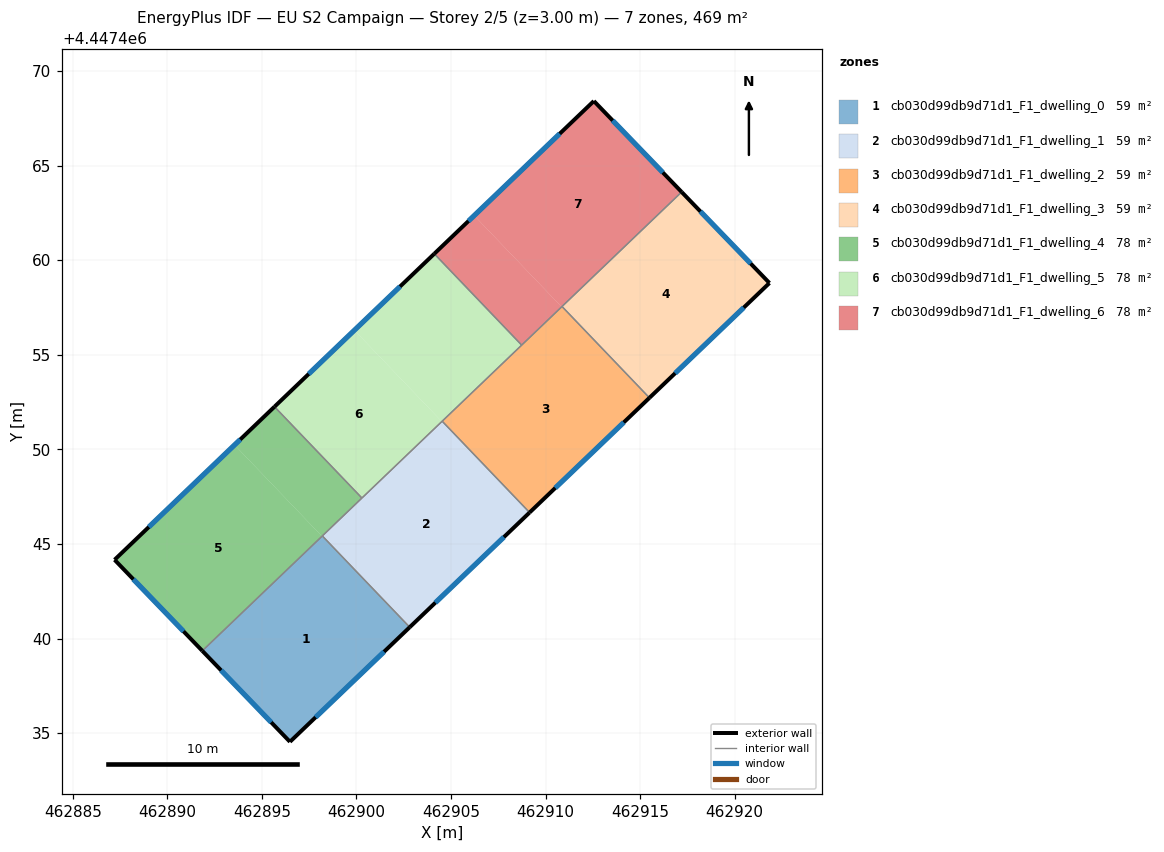
=== STOREY PLAN SPEC (per zone: floor XY polygon, exterior-wall plan segments, windows/doors) ===
zone 1: cb030d99db9d71d1_F1_dwelling_0  (58.6 m²)
  floor: (462898.20, 4447445.43) (462902.82, 4447440.60) (462896.48, 4447434.54) (462891.85, 4447439.35)
  exterior wall: (462896.48, 4447434.54) – (462902.82, 4447440.60)  [8.8 m]
    window: (462897.84, 4447435.84) – (462901.46, 4447439.30)  [8.6 m²]
  exterior wall: (462891.85, 4447439.35) – (462896.48, 4447434.54)  [6.7 m]
    window: (462892.84, 4447438.32) – (462895.49, 4447435.57)  [6.5 m²]
  interior walls: 2
zone 2: cb030d99db9d71d1_F1_dwelling_1  (58.6 m²)
  floor: (462904.53, 4447451.50) (462909.16, 4447446.67) (462902.82, 4447440.60) (462898.20, 4447445.43)
  exterior wall: (462902.82, 4447440.60) – (462909.16, 4447446.67)  [8.8 m]
    window: (462904.17, 4447441.90) – (462907.80, 4447445.37)  [8.6 m²]
  interior walls: 4
zone 3: cb030d99db9d71d1_F1_dwelling_2  (58.6 m²)
  floor: (462910.87, 4447457.56) (462915.49, 4447452.73) (462909.16, 4447446.67) (462904.53, 4447451.50)
  exterior wall: (462909.16, 4447446.67) – (462915.49, 4447452.73)  [8.8 m]
    window: (462910.51, 4447447.97) – (462914.14, 4447451.43)  [8.6 m²]
  interior walls: 4
zone 4: cb030d99db9d71d1_F1_dwelling_3  (58.6 m²)
  floor: (462917.20, 4447463.62) (462921.84, 4447458.80) (462915.49, 4447452.73) (462910.87, 4447457.56)
  exterior wall: (462921.84, 4447458.80) – (462917.20, 4447463.62)  [6.7 m]
    window: (462920.85, 4447459.83) – (462918.19, 4447462.59)  [6.6 m²]
  exterior wall: (462915.49, 4447452.73) – (462921.84, 4447458.80)  [8.8 m]
    window: (462916.85, 4447454.03) – (462920.48, 4447457.50)  [8.6 m²]
  interior walls: 2
zone 5: cb030d99db9d71d1_F1_dwelling_4  (78.2 m²)
  floor: (462893.55, 4447450.24) (462898.18, 4447445.41) (462891.85, 4447439.35) (462887.21, 4447444.17)
  floor: (462895.67, 4447452.26) (462900.29, 4447447.43) (462898.18, 4447445.41) (462893.55, 4447450.24)
  exterior wall: (462887.21, 4447444.17) – (462891.85, 4447439.35)  [6.7 m]
    window: (462888.20, 4447443.13) – (462890.85, 4447440.38)  [6.6 m²]
  exterior wall: (462895.67, 4447452.26) – (462887.21, 4447444.17)  [11.7 m]
    window: (462893.85, 4447450.53) – (462889.02, 4447445.90)  [11.5 m²]
  interior walls: 3
zone 6: cb030d99db9d71d1_F1_dwelling_5  (78.2 m²)
  floor: (462899.89, 4447456.30) (462904.51, 4447451.48) (462900.29, 4447447.43) (462895.67, 4447452.26)
  floor: (462904.12, 4447460.35) (462908.74, 4447455.52) (462904.51, 4447451.48) (462899.89, 4447456.30)
  exterior wall: (462904.11, 4447460.35) – (462895.67, 4447452.26)  [11.7 m]
    window: (462902.31, 4447458.62) – (462897.48, 4447453.99)  [11.5 m²]
  interior walls: 4
zone 7: cb030d99db9d71d1_F1_dwelling_6  (78.2 m²)
  floor: (462912.55, 4447468.43) (462917.20, 4447463.62) (462910.85, 4447457.54) (462906.23, 4447462.37)
  floor: (462906.23, 4447462.37) (462910.85, 4447457.54) (462908.74, 4447455.52) (462904.12, 4447460.35)
  exterior wall: (462917.20, 4447463.62) – (462912.55, 4447468.43)  [6.7 m]
    window: (462916.20, 4447464.65) – (462913.55, 4447467.40)  [6.6 m²]
  exterior wall: (462912.55, 4447468.43) – (462904.11, 4447460.35)  [11.7 m]
    window: (462910.75, 4447466.70) – (462905.92, 4447462.08)  [11.5 m²]
  interior walls: 3

=== DERIVED (storey summary) ===
Building: EU S2 Campaign
Storey: 2 of 5  (floor level z = 3.00 m)
Storey gross floor area: 469.1 m²
Zones on this storey: 7
  - cb030d99db9d71d1_F1_dwelling_0: floor 58.6 m²; exterior wall 15.4 m (46.3 m²); 2 window(s) 15.1 m²; WWR 32.7%
  - cb030d99db9d71d1_F1_dwelling_1: floor 58.6 m²; exterior wall 8.8 m (26.3 m²); 1 window(s) 8.6 m²; WWR 32.7%
  - cb030d99db9d71d1_F1_dwelling_2: floor 58.6 m²; exterior wall 8.8 m (26.3 m²); 1 window(s) 8.6 m²; WWR 32.7%
  - cb030d99db9d71d1_F1_dwelling_3: floor 58.6 m²; exterior wall 15.5 m (46.4 m²); 2 window(s) 15.2 m²; WWR 32.7%
  - cb030d99db9d71d1_F1_dwelling_4: floor 78.2 m²; exterior wall 18.4 m (55.2 m²); 2 window(s) 18.0 m²; WWR 32.7%
  - cb030d99db9d71d1_F1_dwelling_5: floor 78.2 m²; exterior wall 11.7 m (35.1 m²); 1 window(s) 11.5 m²; WWR 32.7%
  - cb030d99db9d71d1_F1_dwelling_6: floor 78.2 m²; exterior wall 18.4 m (55.1 m²); 2 window(s) 18.0 m²; WWR 32.7%
Zone adjacency (shared interzone walls):
  - cb030d99db9d71d1_F1_dwelling_0 ↔ cb030d99db9d71d1_F1_dwelling_1
  - cb030d99db9d71d1_F1_dwelling_0 ↔ cb030d99db9d71d1_F1_dwelling_4
  - cb030d99db9d71d1_F1_dwelling_1 ↔ cb030d99db9d71d1_F1_dwelling_2
  - cb030d99db9d71d1_F1_dwelling_1 ↔ cb030d99db9d71d1_F1_dwelling_4
  - cb030d99db9d71d1_F1_dwelling_1 ↔ cb030d99db9d71d1_F1_dwelling_5
  - cb030d99db9d71d1_F1_dwelling_2 ↔ cb030d99db9d71d1_F1_dwelling_3
  - cb030d99db9d71d1_F1_dwelling_2 ↔ cb030d99db9d71d1_F1_dwelling_5
  - cb030d99db9d71d1_F1_dwelling_2 ↔ cb030d99db9d71d1_F1_dwelling_6
  - cb030d99db9d71d1_F1_dwelling_3 ↔ cb030d99db9d71d1_F1_dwelling_6
  - cb030d99db9d71d1_F1_dwelling_4 ↔ cb030d99db9d71d1_F1_dwelling_5
  - cb030d99db9d71d1_F1_dwelling_5 ↔ cb030d99db9d71d1_F1_dwelling_6